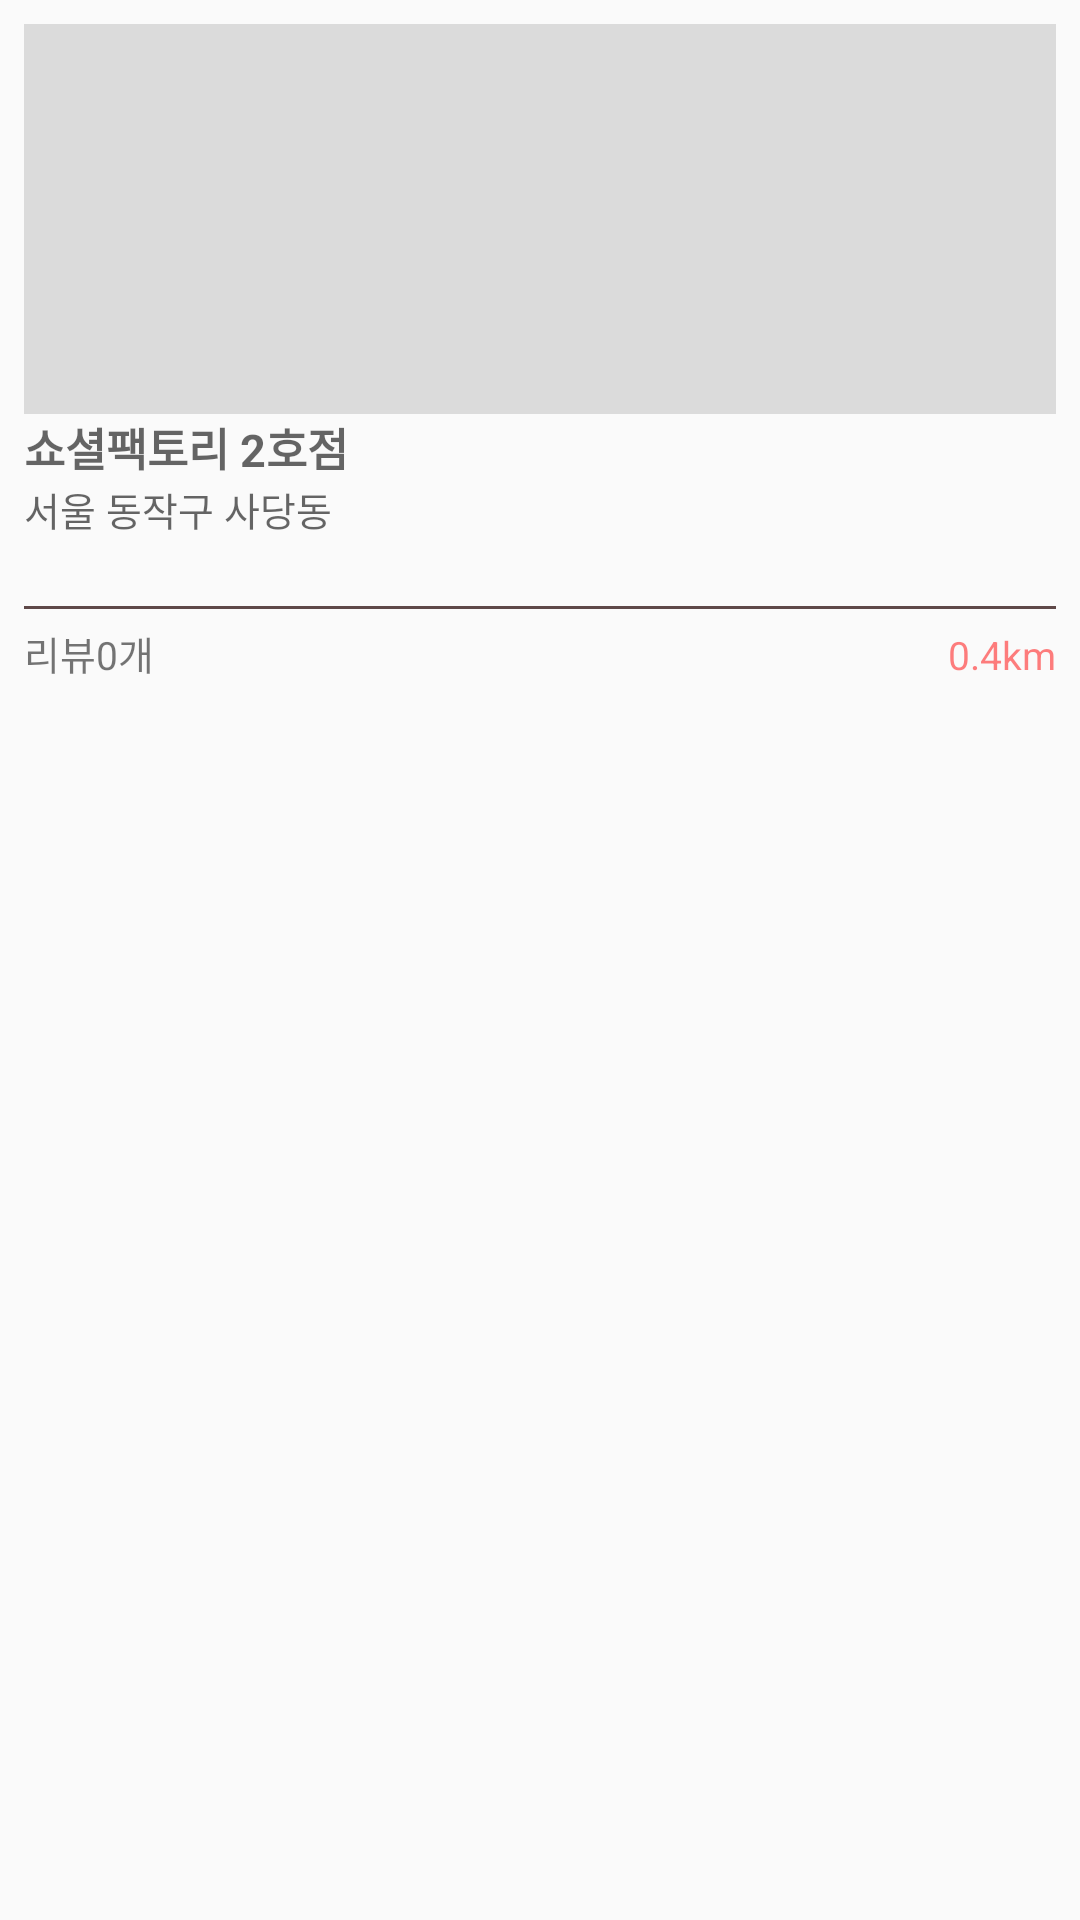

Android layout source for this screen:
<!-- AndroidManifest.xml: application theme AppTheme -->
<!-- res/layout/map_list_item.xml -->
<?xml version="1.0" encoding="utf-8"?>
<LinearLayout xmlns:android="http://schemas.android.com/apk/res/android"
    android:id="@+id/group_layout"
    android:layout_width="match_parent"
    android:layout_height="match_parent"
    android:orientation="vertical"
    android:layout_weight="1"
    android:padding="8dp">

    <ImageView
        android:id="@+id/room_image"
        android:layout_width="match_parent"
        android:layout_height="130dp"
        android:layout_gravity="center_vertical"
        android:background="#4e949494"
        android:src="@drawable/study"/>


    
        
        
        
       
        
        

    <TextView
        android:id="@+id/room_title"
        android:layout_width="match_parent"
        android:layout_height="wrap_content"
        android:hint="쇼셜팩토리 2호점"
        android:textSize="15dp"
        android:textStyle="bold" />

    <TextView
        android:id="@+id/room_address"
        android:layout_width="match_parent"
        android:layout_height="wrap_content"
        android:hint="서울 동작구 사당동"
        android:textSize="13sp" />

    <TextView
        android:id="@+id/room_phone"
        android:layout_width="match_parent"
        android:layout_height="wrap_content"
        android:hint=""
        android:textSize="13sp" />

    <View
        android:layout_width="match_parent"
        android:layout_height="1dp"
        android:layout_marginBottom="5dp"
        android:layout_marginTop="5dp"
        android:background="#c8331818"></View>

    <LinearLayout
        android:layout_width="match_parent"
        android:layout_height="wrap_content"
        android:orientation="horizontal"
        android:weightSum="7">

        <TextView
            android:layout_width="wrap_content"
            android:layout_height="wrap_content"
            android:text="리뷰"
            android:textSize="13sp" />

        <TextView
            android:id="@+id/room_review_num"
            android:layout_width="wrap_content"
            android:layout_height="wrap_content"
            android:text="0"
            android:textSize="13sp" />

        <TextView
            android:layout_width="wrap_content"
            android:layout_height="wrap_content"
            android:text="개"
            android:textSize="13sp" />

        <TextView
            android:layout_width="wrap_content"
            android:layout_height="wrap_content"
            android:layout_weight="7" />

        <TextView
            android:id="@+id/room_distance"
            android:layout_width="wrap_content"
            android:layout_height="wrap_content"
            android:text="0.4"
            android:textColor="#81ff0000"
            android:textSize="13sp" />

        <TextView
            android:layout_width="wrap_content"
            android:layout_height="wrap_content"
            android:text="km"
            android:textColor="#81ff0000"
            android:textSize="13sp" />


    </LinearLayout>
</LinearLayout>
<!-- resources referenced by this layout -->
<resources>
  <style name="AppTheme" parent="Theme.AppCompat.Light.NoActionBar">
          
          <item name="colorPrimary">@color/colorPrimary</item>
          <item name="colorPrimaryDark">@color/colorPrimaryDark</item>
          <item name="colorAccent">@color/colorAccent</item>
          <item name="windowActionBar">false</item>
          <item name="windowNoTitle">true</item>
      </style>
  <color name="colorPrimary">#3F51B5</color>
  <color name="colorPrimaryDark">#303F9F</color>
  <color name="colorAccent">#FF4081</color>
</resources>
